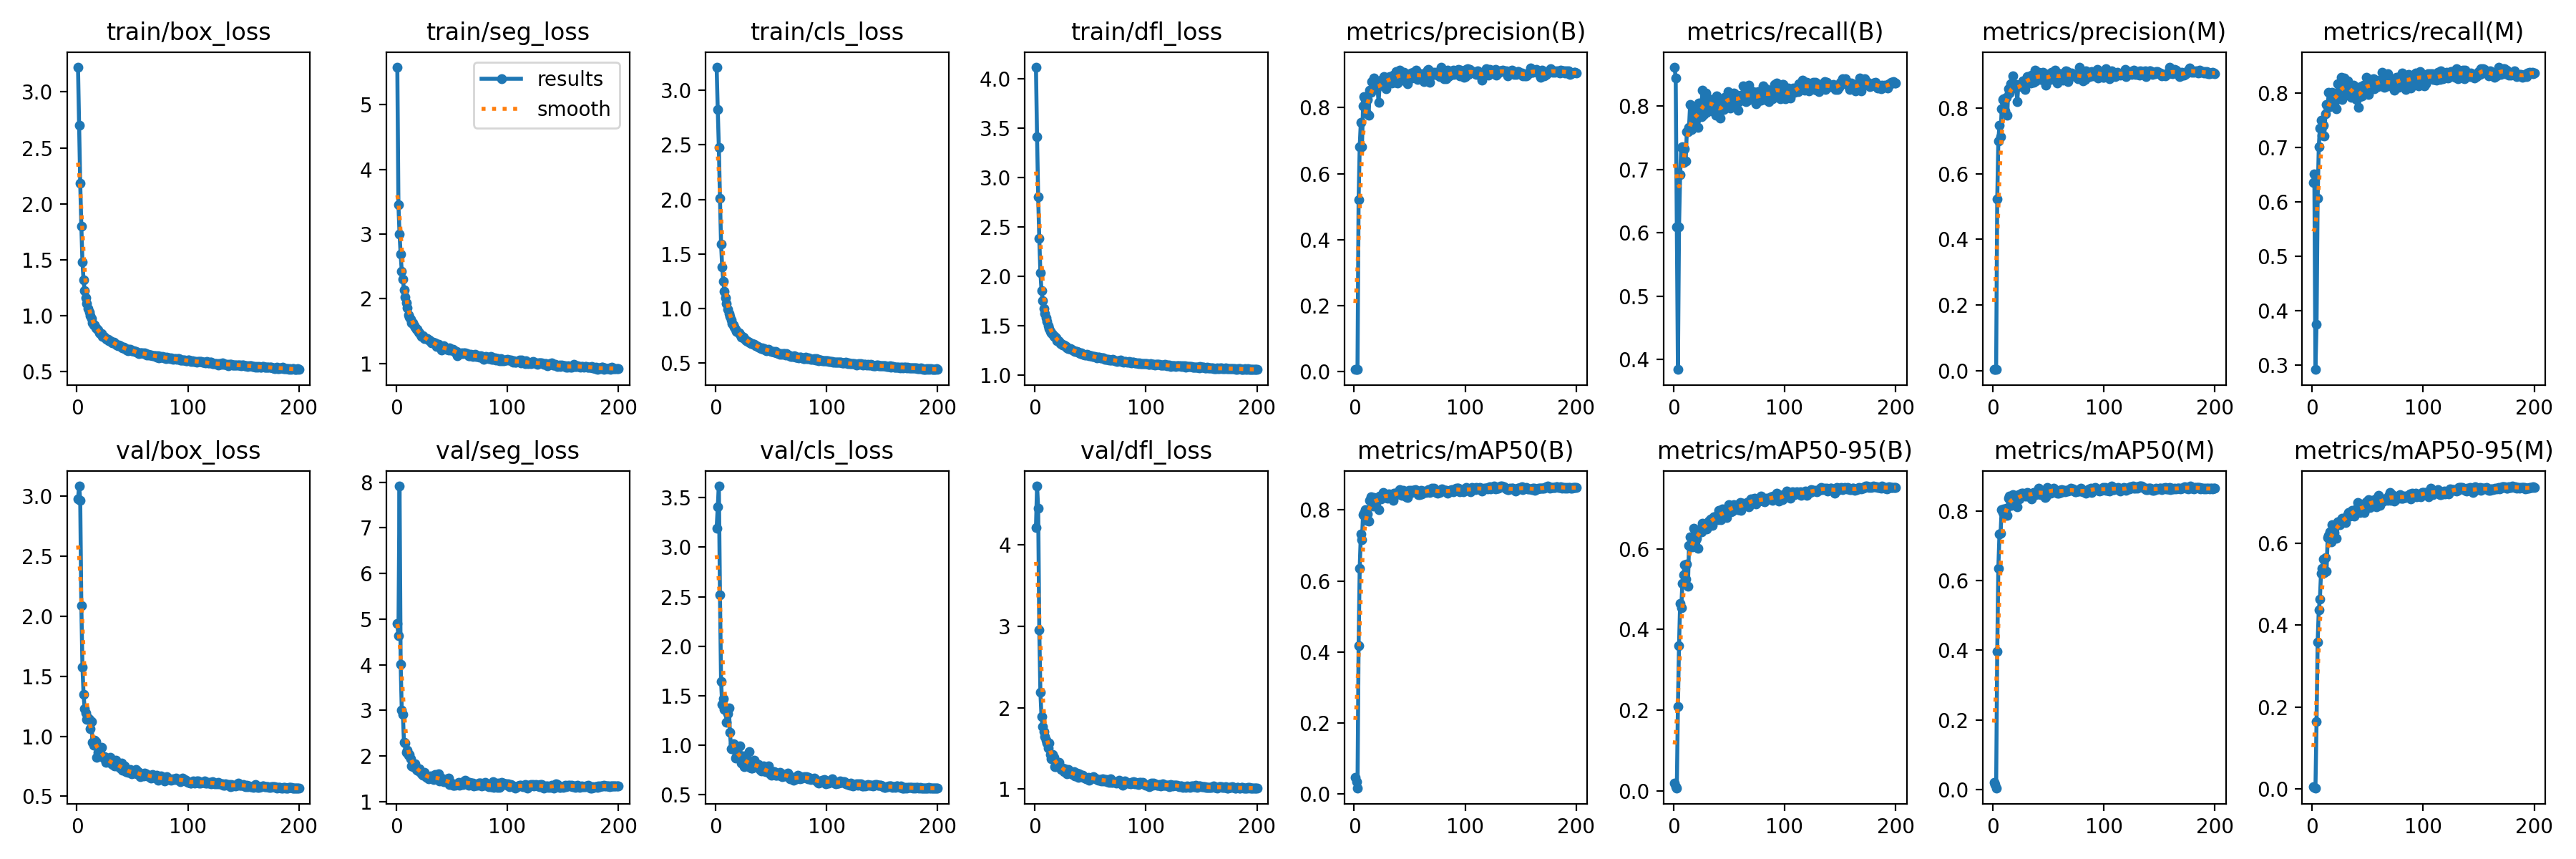

The table this chart was drawn from, first rows:
current_epoch, train/box_loss, train/seg_loss, train/cls_loss, train/dfl_loss, metrics/precision(B), metrics/recall(B), metrics/mAP50(B), metrics/mAP50-95(B), metrics/precision(M), metrics/recall(M), metrics/mAP50(M), metrics/mAP50-95(M), val/box_loss, val/seg_loss, val/cls_loss, val/dfl_loss, lr/pg0, lr/pg1, lr/pg2
1, 3.221, 5.581, 3.212, 4.115, 0.00655, 0.8612, 0.0467, 0.01814, 0.00484, 0.6357, 0.02002, 0.00579, 2.974, 4.896, 3.191, 4.215, 0.0006471, 0.0006471, 0.0006471
2, 2.702, 3.453, 2.823, 3.409, 0.00663, 0.8439, 0.03545, 0.00995, 0.00512, 0.6522, 0.01377, 0.00288, 3.085, 4.634, 3.41, 4.727, 0.001307, 0.001307, 0.001307
3, 2.181, 2.999, 2.474, 2.806, 0.00666, 0.6097, 0.01578, 0.00559, 0.00318, 0.2914, 0.00347, 0.00076, 2.966, 7.92, 3.62, 4.453, 0.001961, 0.001961, 0.001961
4, 1.803, 2.687, 2.011, 2.382, 0.5206, 0.3842, 0.4182, 0.2094, 0.5223, 0.3755, 0.3962, 0.1649, 2.089, 4.013, 2.515, 2.956, 0.00197, 0.00197, 0.00197
5, 1.48, 2.422, 1.592, 2.04, 0.6819, 0.6097, 0.6364, 0.3607, 0.7004, 0.6063, 0.6356, 0.3594, 1.577, 3.01, 1.641, 2.189, 0.00196, 0.00196, 0.00196
6, 1.318, 2.3, 1.38, 1.858, 0.7557, 0.6912, 0.7313, 0.4643, 0.7469, 0.7011, 0.7336, 0.4373, 1.351, 2.915, 1.413, 1.888, 0.00195, 0.00195, 0.00195
7, 1.223, 2.139, 1.251, 1.757, 0.6814, 0.7346, 0.716, 0.4534, 0.712, 0.7363, 0.7361, 0.4631, 1.228, 2.299, 1.472, 1.765, 0.001941, 0.001941, 0.001941
8, 1.158, 2.028, 1.159, 1.679, 0.8046, 0.7355, 0.7864, 0.5151, 0.798, 0.7505, 0.8031, 0.5261, 1.196, 2.277, 1.361, 1.705, 0.001931, 0.001931, 0.001931
9, 1.107, 1.935, 1.097, 1.623, 0.8337, 0.7112, 0.7913, 0.5353, 0.8257, 0.7231, 0.7954, 0.5385, 1.142, 2.075, 1.353, 1.641, 0.001921, 0.001921, 0.001921
10, 1.062, 1.861, 1.049, 1.58, 0.8259, 0.7322, 0.8006, 0.5613, 0.8284, 0.7415, 0.8044, 0.5624, 1.155, 2.12, 1.23, 1.6, 0.001911, 0.001911, 0.001911
11, 1.031, 1.753, 0.996, 1.543, 0.7836, 0.7129, 0.7702, 0.5249, 0.7909, 0.7216, 0.7865, 0.5278, 1.138, 2.016, 1.319, 1.569, 0.001901, 0.001901, 0.001901
12, 1.001, 1.718, 0.9567, 1.5, 0.8259, 0.7589, 0.7878, 0.5628, 0.8325, 0.7628, 0.8068, 0.5646, 1.064, 2.025, 1.374, 1.503, 0.001891, 0.001891, 0.001891
13, 0.9734, 1.678, 0.9245, 1.473, 0.7762, 0.7589, 0.7694, 0.5067, 0.7782, 0.7788, 0.7858, 0.5311, 1.123, 1.94, 1.128, 1.565, 0.001881, 0.001881, 0.001881
14, 0.9395, 1.628, 0.8968, 1.446, 0.8532, 0.7663, 0.827, 0.6086, 0.8595, 0.7748, 0.8362, 0.6138, 0.95, 1.784, 0.9634, 1.42, 0.001871, 0.001871, 0.001871
15, 0.9191, 1.625, 0.8649, 1.428, 0.8456, 0.8023, 0.8379, 0.631, 0.8456, 0.8023, 0.8417, 0.6188, 0.9276, 1.769, 0.958, 1.371, 0.001861, 0.001861, 0.001861
16, 0.9142, 1.587, 0.847, 1.418, 0.8781, 0.7624, 0.8254, 0.6081, 0.8731, 0.7758, 0.8371, 0.6275, 0.9702, 1.794, 1.015, 1.422, 0.001852, 0.001852, 0.001852
17, 0.8909, 1.557, 0.8303, 1.394, 0.8627, 0.7738, 0.8108, 0.6054, 0.8638, 0.784, 0.8158, 0.6037, 0.9557, 1.821, 1.006, 1.388, 0.001842, 0.001842, 0.001842
18, 0.8821, 1.532, 0.8105, 1.39, 0.8897, 0.7974, 0.8348, 0.6515, 0.8977, 0.8014, 0.8466, 0.646, 0.8243, 1.693, 0.8658, 1.279, 0.001832, 0.001832, 0.001832
19, 0.8703, 1.523, 0.7891, 1.375, 0.8674, 0.784, 0.8331, 0.6326, 0.8611, 0.796, 0.8451, 0.6259, 0.8644, 1.689, 0.8848, 1.273, 0.001822, 0.001822, 0.001822
20, 0.8476, 1.486, 0.7842, 1.353, 0.8598, 0.778, 0.8255, 0.6232, 0.8646, 0.7823, 0.8309, 0.6261, 0.9105, 1.662, 0.915, 1.324, 0.001812, 0.001812, 0.001812
21, 0.8408, 1.472, 0.7771, 1.349, 0.8648, 0.7866, 0.8308, 0.6263, 0.8708, 0.7875, 0.8399, 0.6415, 0.8892, 1.711, 0.8797, 1.319, 0.001802, 0.001802, 0.001802
22, 0.8372, 1.443, 0.7639, 1.344, 0.8154, 0.766, 0.8015, 0.6012, 0.8191, 0.7719, 0.8114, 0.6119, 0.9077, 1.652, 0.9872, 1.328, 0.001792, 0.001792, 0.001792
23, 0.8138, 1.417, 0.7374, 1.324, 0.873, 0.805, 0.839, 0.6471, 0.87, 0.8181, 0.8459, 0.6522, 0.8282, 1.61, 0.8188, 1.266, 0.001782, 0.001782, 0.001782
24, 0.8152, 1.425, 0.7425, 1.324, 0.8823, 0.784, 0.8301, 0.6474, 0.8682, 0.7944, 0.8346, 0.6475, 0.8207, 1.582, 0.8664, 1.24, 0.001772, 0.001772, 0.001772
25, 0.8072, 1.384, 0.7387, 1.308, 0.8835, 0.7826, 0.8375, 0.6426, 0.8719, 0.7971, 0.8451, 0.646, 0.83, 1.643, 0.8906, 1.257, 0.001762, 0.001762, 0.001762
26, 0.7977, 1.393, 0.7227, 1.308, 0.8677, 0.8246, 0.8497, 0.6637, 0.866, 0.8298, 0.8507, 0.6582, 0.7834, 1.573, 0.7778, 1.216, 0.001752, 0.001752, 0.001752
27, 0.7922, 1.38, 0.7116, 1.298, 0.8936, 0.7864, 0.8427, 0.6609, 0.8835, 0.7884, 0.8498, 0.6615, 0.812, 1.529, 0.8269, 1.246, 0.001743, 0.001743, 0.001743
28, 0.7875, 1.382, 0.7059, 1.29, 0.8822, 0.8117, 0.8375, 0.6542, 0.8817, 0.8239, 0.8461, 0.6589, 0.8048, 1.547, 0.806, 1.225, 0.001733, 0.001733, 0.001733
29, 0.7774, 1.358, 0.6996, 1.279, 0.8584, 0.8201, 0.8354, 0.6574, 0.8565, 0.8282, 0.8415, 0.6555, 0.7806, 1.495, 0.8357, 1.185, 0.001723, 0.001723, 0.001723
30, 0.7733, 1.357, 0.6919, 1.27, 0.881, 0.7896, 0.8324, 0.6497, 0.8785, 0.7967, 0.8422, 0.6503, 0.8243, 1.542, 0.9354, 1.238, 0.001713, 0.001713, 0.001713
31, 0.7611, 1.34, 0.6833, 1.268, 0.8929, 0.8029, 0.8456, 0.6648, 0.8965, 0.8117, 0.852, 0.6642, 0.7771, 1.56, 0.775, 1.216, 0.001703, 0.001703, 0.001703
32, 0.7573, 1.317, 0.6776, 1.269, 0.894, 0.8119, 0.8424, 0.6697, 0.8952, 0.8224, 0.8508, 0.6712, 0.7623, 1.518, 0.7649, 1.191, 0.001693, 0.001693, 0.001693
33, 0.7605, 1.331, 0.6794, 1.261, 0.8942, 0.8066, 0.8433, 0.672, 0.8905, 0.8114, 0.847, 0.6763, 0.7663, 1.498, 0.7638, 1.196, 0.001683, 0.001683, 0.001683
34, 0.7562, 1.319, 0.6715, 1.258, 0.8741, 0.8049, 0.8401, 0.6747, 0.876, 0.8086, 0.8488, 0.6664, 0.7521, 1.484, 0.7715, 1.179, 0.001673, 0.001673, 0.001673
35, 0.746, 1.313, 0.6741, 1.249, 0.8983, 0.7919, 0.8261, 0.6581, 0.8992, 0.7927, 0.8337, 0.6726, 0.803, 1.587, 0.8454, 1.212, 0.001663, 0.001663, 0.001663
36, 0.7391, 1.26, 0.6566, 1.242, 0.8833, 0.8066, 0.8466, 0.6801, 0.8838, 0.8083, 0.8503, 0.6802, 0.7525, 1.498, 0.8141, 1.16, 0.001654, 0.001654, 0.001654
37, 0.7329, 1.294, 0.66, 1.238, 0.8769, 0.8118, 0.8475, 0.6797, 0.8777, 0.8152, 0.8516, 0.6754, 0.766, 1.492, 0.7887, 1.189, 0.001644, 0.001644, 0.001644
38, 0.7356, 1.29, 0.6547, 1.239, 0.9095, 0.7849, 0.8428, 0.6748, 0.9149, 0.7929, 0.8516, 0.6669, 0.7579, 1.608, 0.7859, 1.192, 0.001634, 0.001634, 0.001634
39, 0.731, 1.26, 0.6438, 1.236, 0.8758, 0.8161, 0.8464, 0.6815, 0.8821, 0.8031, 0.8461, 0.6806, 0.7345, 1.451, 0.8035, 1.141, 0.001624, 0.001624, 0.001624
40, 0.7171, 1.254, 0.6367, 1.227, 0.9032, 0.7849, 0.8518, 0.673, 0.8971, 0.7884, 0.8545, 0.6838, 0.7751, 1.491, 0.7549, 1.186, 0.001614, 0.001614, 0.001614
41, 0.7149, 1.21, 0.633, 1.218, 0.9137, 0.7927, 0.8566, 0.6959, 0.9087, 0.8025, 0.8639, 0.7008, 0.7191, 1.51, 0.7398, 1.159, 0.001604, 0.001604, 0.001604
42, 0.7197, 1.247, 0.642, 1.223, 0.902, 0.7806, 0.8441, 0.6896, 0.8993, 0.7742, 0.8482, 0.6809, 0.7208, 1.459, 0.7694, 1.149, 0.001594, 0.001594, 0.001594
43, 0.7053, 1.268, 0.6239, 1.213, 0.8841, 0.7938, 0.8413, 0.6725, 0.8867, 0.7944, 0.8468, 0.675, 0.7507, 1.431, 0.7902, 1.169, 0.001584, 0.001584, 0.001584
44, 0.7087, 1.235, 0.6303, 1.213, 0.9, 0.8042, 0.8554, 0.6992, 0.8881, 0.8119, 0.8571, 0.6959, 0.7068, 1.427, 0.736, 1.145, 0.001574, 0.001574, 0.001574
45, 0.6954, 1.213, 0.6224, 1.206, 0.9078, 0.7944, 0.8511, 0.6965, 0.9085, 0.7953, 0.8562, 0.6926, 0.7068, 1.455, 0.7264, 1.135, 0.001564, 0.001564, 0.001564
46, 0.6886, 1.227, 0.6099, 1.202, 0.8995, 0.8135, 0.8456, 0.6898, 0.9014, 0.8153, 0.8503, 0.6829, 0.699, 1.492, 0.7397, 1.127, 0.001554, 0.001554, 0.001554
47, 0.7011, 1.211, 0.6219, 1.21, 0.8938, 0.8032, 0.8363, 0.6811, 0.8958, 0.805, 0.8385, 0.6759, 0.7086, 1.519, 0.7358, 1.138, 0.001545, 0.001545, 0.001545
48, 0.6997, 1.24, 0.627, 1.205, 0.8732, 0.8126, 0.8358, 0.6787, 0.8704, 0.8153, 0.8404, 0.685, 0.7233, 1.375, 0.7893, 1.147, 0.001535, 0.001535, 0.001535
49, 0.6878, 1.205, 0.6101, 1.198, 0.8918, 0.8222, 0.8546, 0.7022, 0.8926, 0.8291, 0.8666, 0.7015, 0.6878, 1.401, 0.707, 1.11, 0.001525, 0.001525, 0.001525
50, 0.6838, 1.203, 0.6067, 1.196, 0.8955, 0.8161, 0.8516, 0.7093, 0.8895, 0.8205, 0.8569, 0.7031, 0.6947, 1.399, 0.6913, 1.126, 0.001515, 0.001515, 0.001515
51, 0.6885, 1.221, 0.6087, 1.197, 0.9052, 0.7971, 0.8544, 0.7067, 0.9048, 0.7979, 0.8587, 0.7075, 0.6995, 1.358, 0.7312, 1.137, 0.001505, 0.001505, 0.001505
52, 0.6784, 1.203, 0.6044, 1.193, 0.8898, 0.8057, 0.8483, 0.6917, 0.8862, 0.8066, 0.851, 0.6874, 0.7019, 1.359, 0.7315, 1.134, 0.001495, 0.001495, 0.001495
53, 0.6803, 1.172, 0.5983, 1.187, 0.9079, 0.8066, 0.8555, 0.6937, 0.9089, 0.8075, 0.8583, 0.6939, 0.7209, 1.35, 0.7269, 1.154, 0.001485, 0.001485, 0.001485
54, 0.6741, 1.181, 0.6043, 1.188, 0.9016, 0.8205, 0.8558, 0.7093, 0.9045, 0.8248, 0.8627, 0.7055, 0.6851, 1.386, 0.6969, 1.13, 0.001475, 0.001475, 0.001475
55, 0.6707, 1.123, 0.5917, 1.184, 0.8991, 0.8196, 0.857, 0.7087, 0.9052, 0.8265, 0.8645, 0.7033, 0.7032, 1.389, 0.6931, 1.129, 0.001465, 0.001465, 0.001465
56, 0.6629, 1.163, 0.5898, 1.179, 0.9127, 0.8072, 0.8525, 0.7078, 0.9161, 0.8083, 0.8593, 0.7032, 0.6815, 1.413, 0.7076, 1.114, 0.001455, 0.001455, 0.001455
57, 0.6653, 1.153, 0.5834, 1.184, 0.8859, 0.817, 0.8466, 0.7082, 0.8911, 0.8237, 0.8562, 0.7091, 0.6649, 1.362, 0.6946, 1.103, 0.001446, 0.001446, 0.001446
58, 0.666, 1.149, 0.5794, 1.181, 0.8988, 0.7937, 0.8426, 0.6985, 0.8764, 0.8187, 0.851, 0.6894, 0.6891, 1.376, 0.7225, 1.116, 0.001436, 0.001436, 0.001436
59, 0.6654, 1.165, 0.5852, 1.175, 0.8934, 0.8066, 0.8431, 0.6984, 0.8921, 0.8118, 0.8507, 0.6941, 0.6738, 1.41, 0.7104, 1.116, 0.001426, 0.001426, 0.001426
60, 0.6623, 1.155, 0.578, 1.18, 0.903, 0.8161, 0.8546, 0.716, 0.904, 0.817, 0.8591, 0.7182, 0.6696, 1.372, 0.6763, 1.096, 0.001416, 0.001416, 0.001416
... 140 more rows
